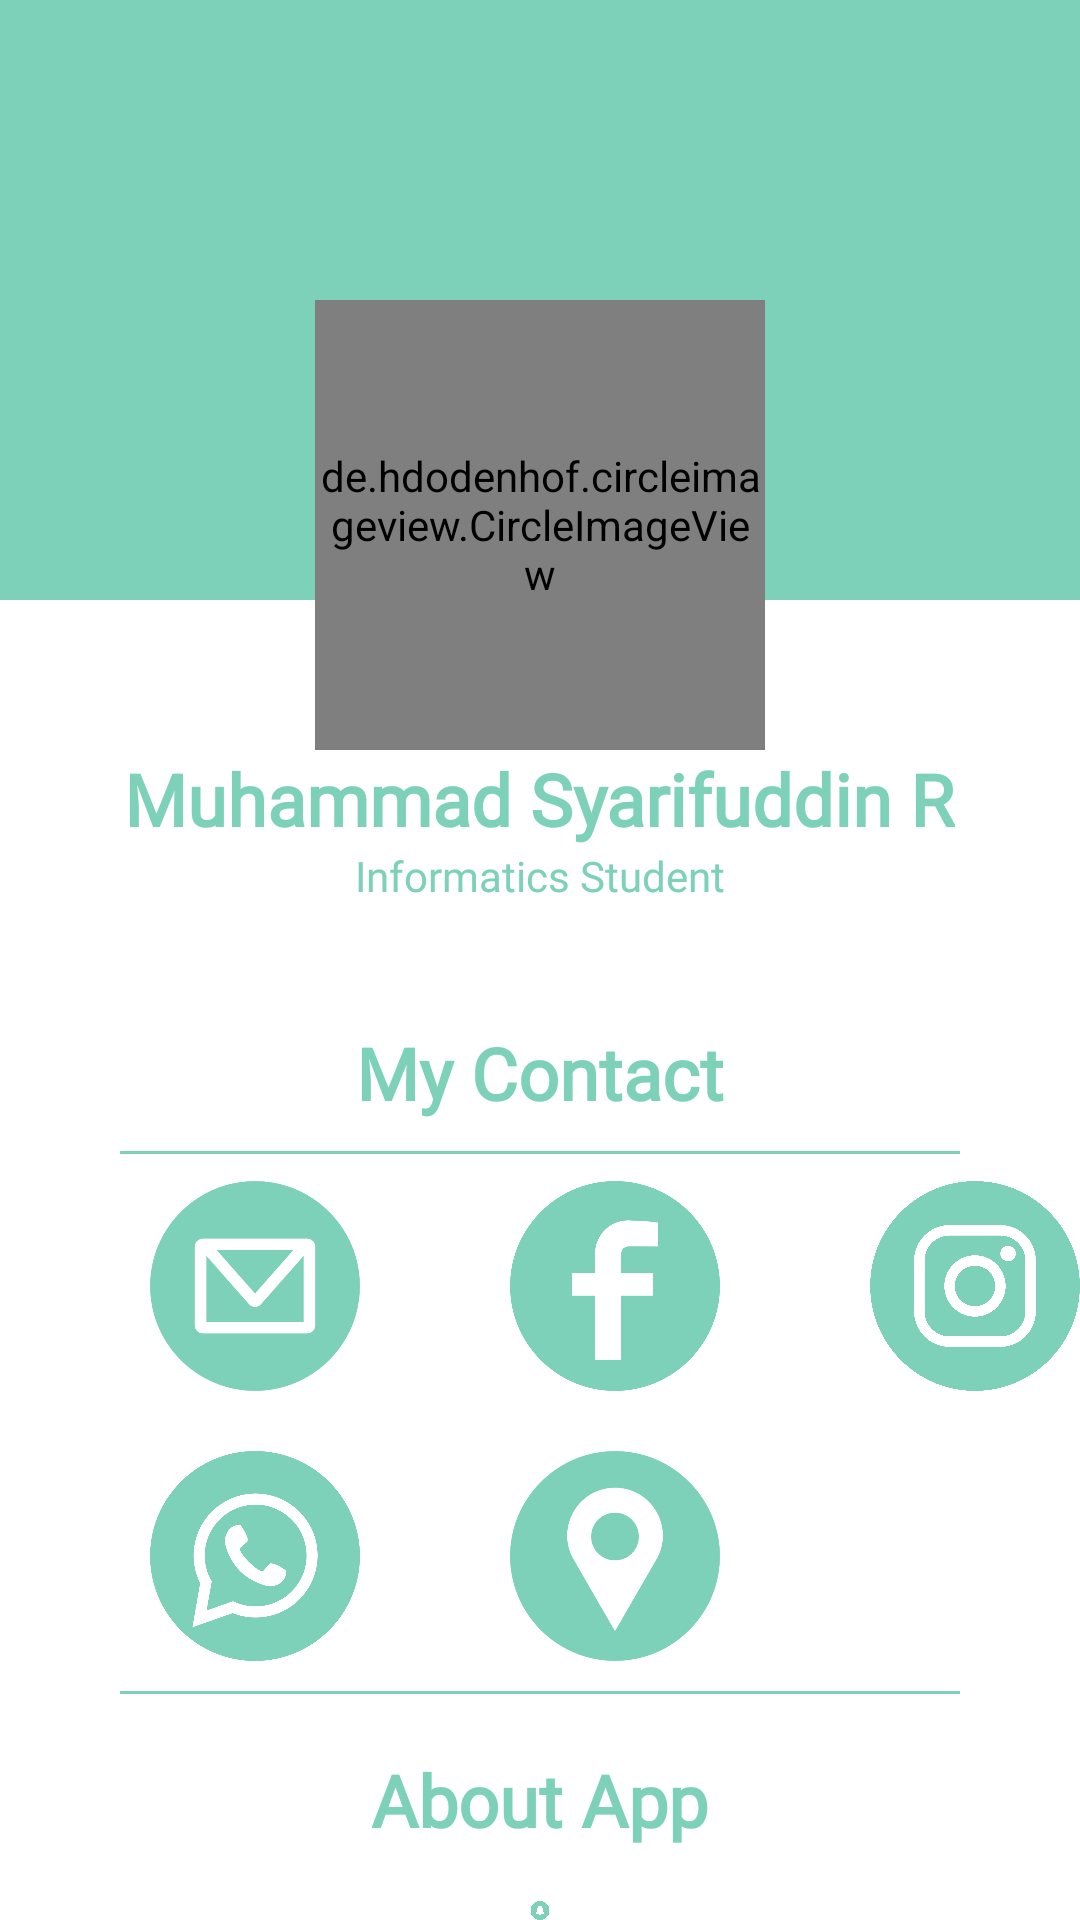

Write the Android layout XML for this screen, with the resource values it uses.
<!-- AndroidManifest.xml: application theme Theme.MySelfApp -->
<!-- res/layout/fragment_profile.xml -->
<?xml version="1.0" encoding="utf-8"?>
<RelativeLayout xmlns:android="http://schemas.android.com/apk/res/android"
    android:layout_width="match_parent"
    android:layout_height="match_parent"
    xmlns:app="http://schemas.android.com/apk/res-auto"
    android:background="@color/white"
    android:orientation="vertical">

    <RelativeLayout
        android:layout_width="match_parent"
        android:layout_height="200sp"
        android:background="@color/background1"
        >
    </RelativeLayout>

    <de.hdodenhof.circleimageview.CircleImageView
        android:id="@+id/img_profile"
        android:layout_marginTop="100sp"
        android:layout_width="150sp"
        android:layout_height="150sp"
        android:layout_centerHorizontal="true"
        android:src="@drawable/f_galery3"/>

    <TextView
        android:id="@+id/text_nama_profile"
        android:layout_width="wrap_content"
        android:layout_height="wrap_content"
        android:layout_below="@+id/img_profile"
        android:layout_centerHorizontal="true"
        android:fontFamily="@font/roboto"
        android:text="Muhammad Syarifuddin R"
        android:textColor="@color/background1"
        android:textSize="24dp"
        android:textStyle="bold" />

    <TextView
        android:id="@+id/text_desc_nama_profile"
        android:layout_width="wrap_content"
        android:layout_height="wrap_content"
        android:layout_below="@+id/text_nama_profile"
        android:layout_centerHorizontal="true"
        android:fontFamily="@font/roboto"
        android:text="Informatics Student"
        android:textColor="@color/background1"
        android:textSize="14sp" />

    <TextView
        android:id="@+id/text_contact"
        android:layout_width="wrap_content"
        android:layout_height="wrap_content"
        android:layout_below="@+id/text_desc_nama_profile"
        android:layout_centerHorizontal="true"
        android:layout_marginTop="40sp"
        android:fontFamily="@font/roboto"
        android:text="My Contact"
        android:textColor="@color/background1"
        android:textSize="24sp"
        android:textStyle="bold" />

    <View
        android:layout_width="match_parent"
        android:layout_height="1dp"
        android:layout_below="@id/text_contact"
        android:layout_gravity="center"
        android:layout_marginStart="40sp"
        android:layout_marginTop="10dp"
        android:layout_marginEnd="40sp"
        android:layout_marginBottom="15dp"
        android:background="@color/background1" />

    <LinearLayout
        android:id="@+id/linear_1"
        android:layout_width="match_parent"
        android:layout_height="wrap_content"
        android:layout_below="@id/text_contact"
        android:layout_marginTop="10sp"
        android:orientation="horizontal">

        <ImageView
            android:id="@+id/iv_email"
            android:layout_width="70sp"
            android:layout_height="70sp"
            android:layout_marginStart="50sp"
            android:layout_marginTop="10sp"
            android:src="@drawable/ic_email" />

        <ImageView
            android:id="@+id/iv_facebook"
            android:layout_width="70sp"
            android:layout_height="70sp"
            android:layout_marginStart="50sp"
            android:layout_marginTop="10sp"
            android:src="@drawable/ic_facebook" />

        <ImageView
            android:id="@+id/iv_instagram"
            android:layout_width="70sp"
            android:layout_height="70sp"
            android:layout_marginStart="50sp"
            android:layout_marginTop="10sp"
            android:layout_marginEnd="40sp"
            android:src="@drawable/ic_instagram" />


    </LinearLayout>

    <LinearLayout
        android:id="@+id/linear_2"
        android:layout_width="match_parent"
        android:layout_height="wrap_content"
        android:layout_below="@id/linear_1"
        android:layout_marginTop="10sp"
        android:orientation="horizontal">

        <ImageView
            android:id="@+id/iv_whatsapp"
            android:layout_width="70sp"
            android:layout_height="70sp"
            android:layout_marginTop="10sp"
            android:layout_marginStart="50sp"
            android:src="@drawable/ic_whatsapp" />

        <ImageView
            android:id="@+id/iv_location"
            android:layout_width="70sp"
            android:layout_height="70sp"
            android:layout_marginTop="10sp"
            android:layout_marginStart="50sp"
            android:src="@drawable/ic_location" />

    </LinearLayout>

    <View
        android:layout_below="@id/linear_2"
        android:layout_width="match_parent"
        android:layout_height="1dp"
        android:layout_marginStart="40sp"
        android:layout_marginEnd="40sp"
        android:layout_gravity="center"
        android:layout_marginTop="10dp"
        android:layout_marginBottom="15dp"
        android:background="@color/background1" />

    <TextView
        android:layout_width="wrap_content"
        android:layout_height="wrap_content"
        android:layout_below="@id/linear_2"
        android:layout_centerInParent="true"
        android:layout_marginTop="30sp"
        android:fontFamily="@font/roboto"
        android:text="About App"
        android:textColor="@color/background1"
        android:textSize="24sp"
        android:textStyle="bold" />


    <ImageView
        android:id="@+id/iv_about"
        android:layout_width="50sp"
        android:layout_height="50sp"
        android:layout_below="@id/linear_2"
        android:layout_centerInParent="true"
        android:layout_marginStart="50sp"
        android:layout_marginTop="80sp"
        android:src="@drawable/ic_about" />


</RelativeLayout>
<!-- resources referenced by this layout -->
<resources>
  <color name="background1">#7CD1B8</color>
  <color name="white">#FFFFFFFF</color>
  <!-- drawable f_galery3: jpeg bitmap (drawable-v24, 73266 bytes) -->
  <!-- drawable ic_about: png bitmap (drawable, 55674 bytes) -->
  <!-- drawable ic_email: png bitmap (drawable, 27103 bytes) -->
  <!-- drawable ic_facebook: png bitmap (drawable, 36553 bytes) -->
  <!-- drawable ic_instagram: png bitmap (drawable, 112319 bytes) -->
  <!-- drawable ic_location: png bitmap (drawable, 30260 bytes) -->
  <!-- drawable ic_whatsapp: png bitmap (drawable, 69925 bytes) -->
  <style name="Theme.MySelfApp" parent="Theme.MaterialComponents.DayNight.NoActionBar">
          
          <item name="colorPrimary">@color/white</item>
          <item name="colorPrimaryVariant">@color/background</item>
          <item name="colorOnPrimary">@color/white</item>
          
          <item name="colorSecondary">@color/background</item>
          <item name="colorSecondaryVariant">@color/bg_blue</item>
          <item name="colorOnSecondary">@color/black</item>
          
          <item name="android:statusBarColor" tools:targetApi="l">?attr/colorPrimaryVariant</item>
          
      </style>
  <color name="background">#3E8E7E</color>
  <color name="bg_blue">#009688</color>
  <color name="black">#FF000000</color>
</resources>
